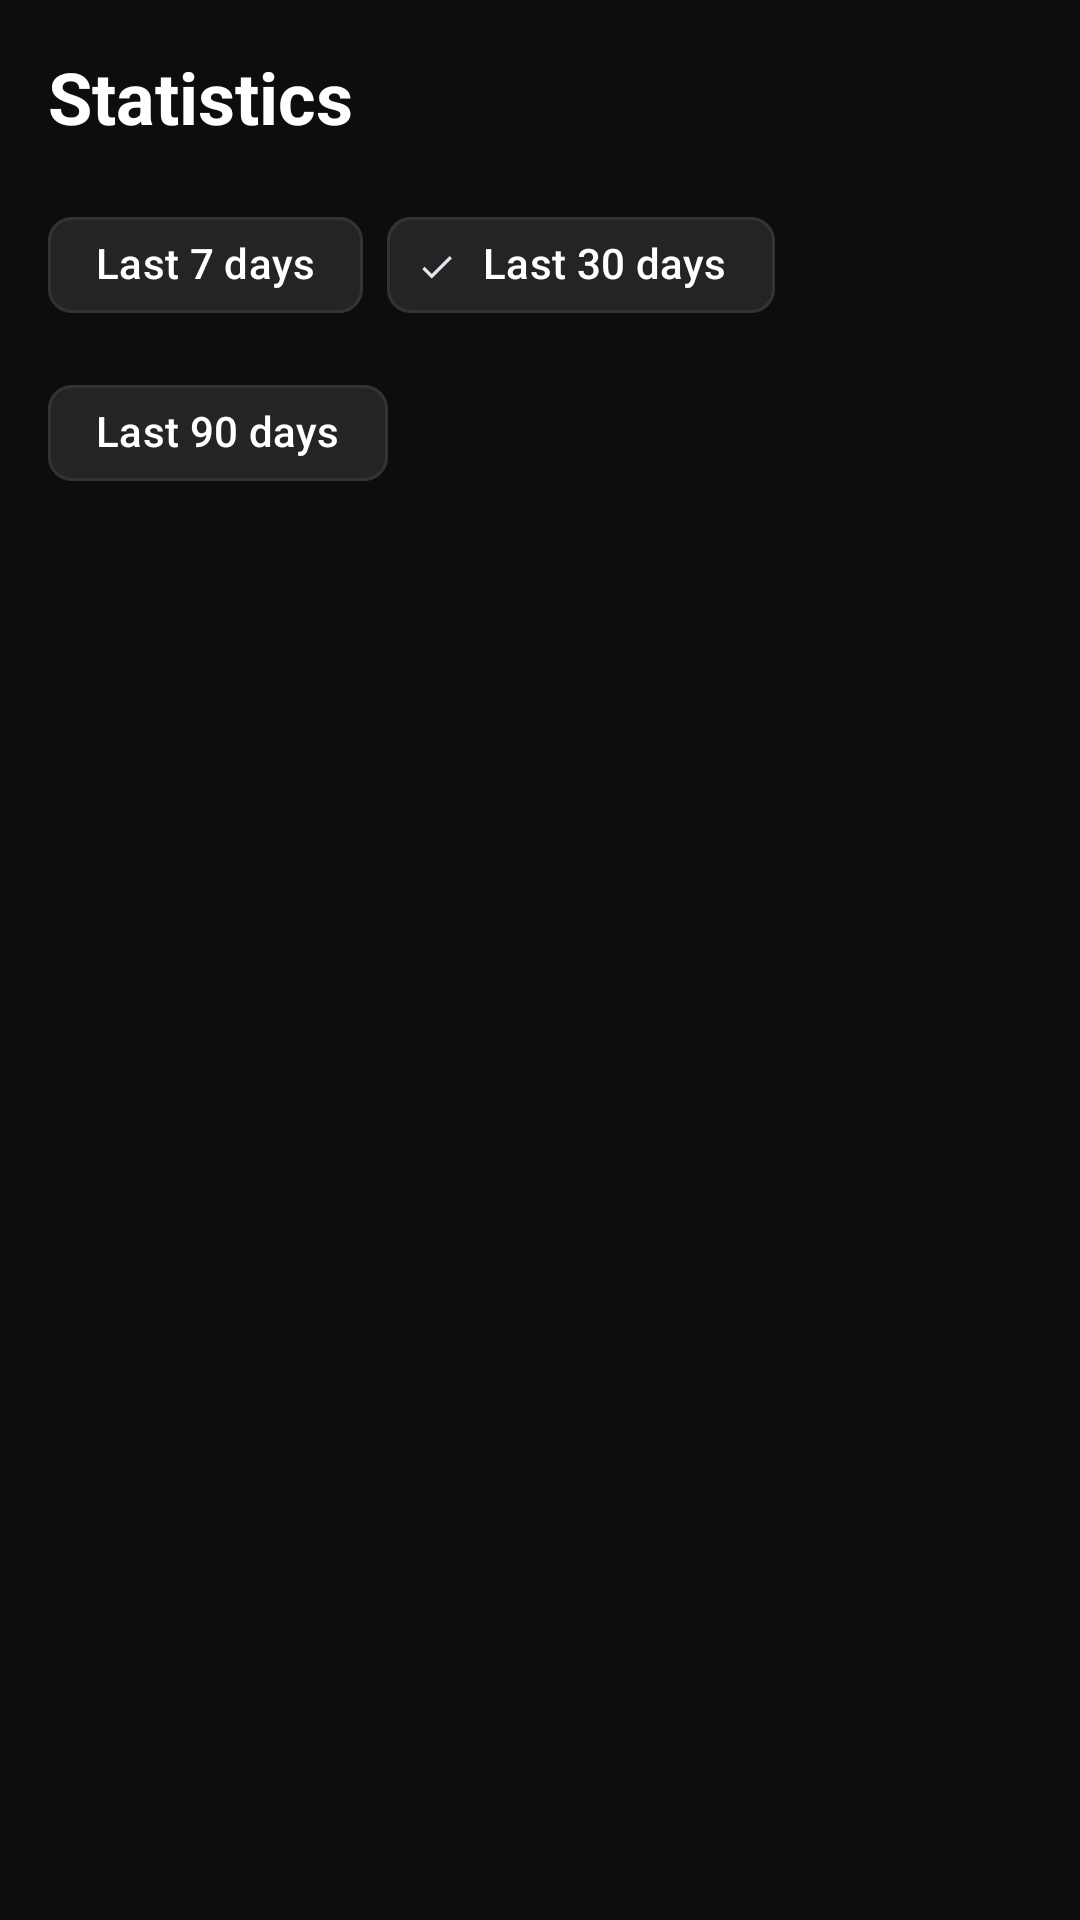

Reconstruct the res/layout file that produces this screen, plus the resources it refers to.
<!-- AndroidManifest.xml: application theme Theme.Gymtracker -->
<!-- res/layout/fragment_stats.xml -->
<?xml version="1.0" encoding="utf-8"?>
<LinearLayout
    xmlns:android="http://schemas.android.com/apk/res/android"
    xmlns:app="http://schemas.android.com/apk/res-auto"
    android:layout_width="match_parent"
    android:layout_height="match_parent"
    android:orientation="vertical"
    android:background="@color/background_primary">

    <TextView
        android:layout_width="wrap_content"
        android:layout_height="wrap_content"
        android:text="@string/statistics"
        android:textColor="@color/text_primary"
        android:textSize="@dimen/text_heading_large"
        android:textStyle="bold"
        android:padding="@dimen/spacing_md" />

    <com.google.android.material.chip.ChipGroup
        android:id="@+id/chipGroupPeriod"
        android:layout_width="match_parent"
        android:layout_height="wrap_content"
        android:paddingHorizontal="@dimen/spacing_md"
        app:singleSelection="true">

        <com.google.android.material.chip.Chip
            android:id="@+id/chip7Days"
            style="@style/Widget.GymTracker.Chip"
            android:layout_width="wrap_content"
            android:layout_height="wrap_content"
            android:text="@string/last_7_days" />

        <com.google.android.material.chip.Chip
            android:id="@+id/chip30Days"
            style="@style/Widget.GymTracker.Chip"
            android:layout_width="wrap_content"
            android:layout_height="wrap_content"
            android:text="@string/last_30_days"
            android:checked="true" />

        <com.google.android.material.chip.Chip
            android:id="@+id/chip90Days"
            style="@style/Widget.GymTracker.Chip"
            android:layout_width="wrap_content"
            android:layout_height="wrap_content"
            android:text="@string/last_90_days" />
    </com.google.android.material.chip.ChipGroup>

    <com.google.android.material.tabs.TabLayout
        android:id="@+id/tabLayout"
        android:layout_width="match_parent"
        android:layout_height="wrap_content"
        android:layout_marginTop="@dimen/spacing_sm"
        android:background="@color/background_primary"
        app:tabIndicatorColor="@color/blue_primary"
        app:tabSelectedTextColor="@color/blue_primary"
        app:tabTextColor="@color/text_secondary" />

    <androidx.viewpager2.widget.ViewPager2
        android:id="@+id/viewPager"
        android:layout_width="match_parent"
        android:layout_height="0dp"
        android:layout_weight="1" />

</LinearLayout>
<!-- resources referenced by this layout -->
<resources>
  <color name="background_primary">#FF0D0D0D</color>
  <color name="blue_primary">#FF448AFF</color>
  <color name="text_primary">#FFFFFFFF</color>
  <color name="text_secondary">#FFB3B3B3</color>
  <dimen name="spacing_md">16dp</dimen>
  <dimen name="spacing_sm">8dp</dimen>
  <dimen name="text_heading_large">24sp</dimen>
  <string name="last_30_days">Last 30 days</string>
  <string name="last_7_days">Last 7 days</string>
  <string name="last_90_days">Last 90 days</string>
  <string name="statistics">Statistics</string>
  <style name="Widget.GymTracker.Chip" parent="Widget.Material3.Chip.Filter">
          <item name="chipBackgroundColor">@color/background_elevated</item>
          <item name="checkedIconEnabled">false</item>
          <item name="android:textColor">@color/text_primary</item>
          <item name="chipStrokeColor">@color/divider</item>
          <item name="chipStrokeWidth">1dp</item>
      </style>
  <style name="Theme.Gymtracker" parent="Theme.Material3.Dark.NoActionBar">
          <item name="colorPrimary">@color/blue_primary</item>
          <item name="colorPrimaryVariant">@color/blue_dark</item>
          <item name="colorOnPrimary">@color/white</item>
          <item name="colorSecondary">@color/green_secondary</item>
          <item name="colorSecondaryVariant">@color/green_dark</item>
          <item name="colorOnSecondary">@color/black</item>
          <item name="colorError">@color/red_error</item>
          <item name="colorOnError">@color/black</item>
          <item name="android:colorBackground">@color/background_primary</item>
          <item name="colorSurface">@color/background_card</item>
          <item name="colorOnSurface">@color/text_primary</item>
          <item name="android:statusBarColor">@color/background_primary</item>
          <item name="android:navigationBarColor">@color/bottom_nav_background</item>
          <item name="android:windowBackground">@color/background_primary</item>
  
          
          <item name="textInputStyle">@style/Widget.GymTracker.TextInputLayout</item>
  
          
          <item name="bottomSheetDialogTheme">@style/Theme.GymTracker.BottomSheet</item>
      </style>
  <color name="background_elevated">#FF242424</color>
  <color name="divider">#FF333333</color>
  <color name="blue_dark">#FF1565C0</color>
  <color name="white">#FFFFFFFF</color>
  <color name="green_secondary">#FF00E676</color>
  <color name="green_dark">#FF00C853</color>
  <color name="black">#FF000000</color>
  <color name="red_error">#FFCF6679</color>
  <color name="background_card">#FF1A1A1A</color>
  <color name="bottom_nav_background">#FF141414</color>
  <style name="Widget.GymTracker.TextInputLayout" parent="Widget.Material3.TextInputLayout.OutlinedBox">
          <item name="boxBackgroundColor">@color/background_input</item>
          <item name="boxStrokeColor">@color/blue_primary</item>
          <item name="hintTextColor">@color/text_secondary</item>
          <item name="boxCornerRadiusTopStart">@dimen/input_corner_radius</item>
          <item name="boxCornerRadiusTopEnd">@dimen/input_corner_radius</item>
          <item name="boxCornerRadiusBottomStart">@dimen/input_corner_radius</item>
          <item name="boxCornerRadiusBottomEnd">@dimen/input_corner_radius</item>
      </style>
  <style name="Theme.GymTracker.BottomSheet" parent="Theme.Material3.Dark.NoActionBar">
          <item name="android:colorBackground">@color/background_elevated</item>
      </style>
  <color name="background_input">#FF2A2A2A</color>
  <dimen name="input_corner_radius">8dp</dimen>
</resources>
